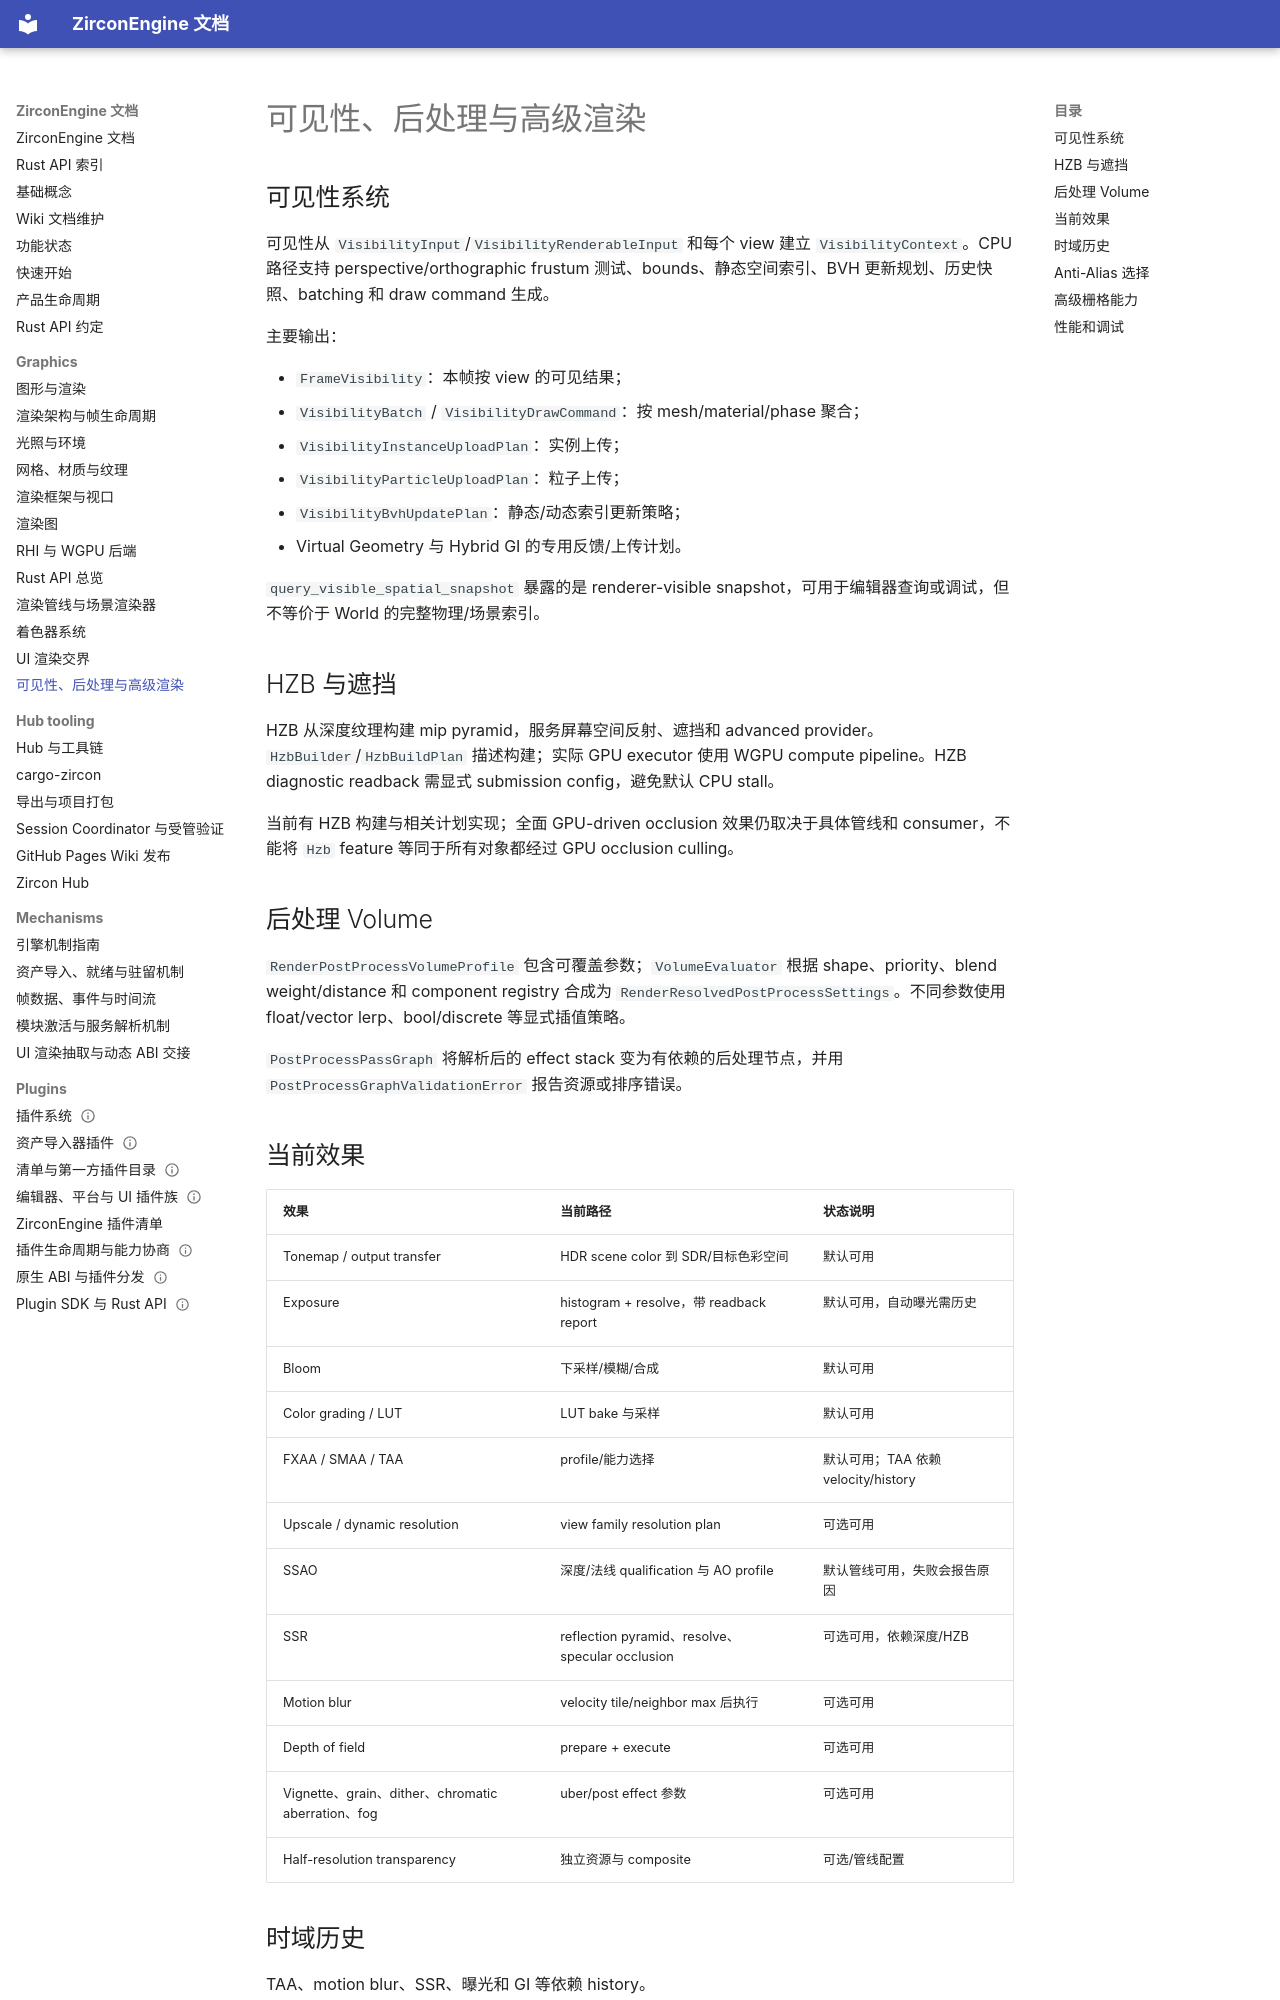

repository: He-Jiahui/ZirconEngine · page: graphics/visibility-and-post-processing/index.html · generator: mkdocs

---
related_code:
  - zircon_runtime/src/graphics/visibility/mod.rs
  - zircon_runtime/src/graphics/scene/renderer/hzb/mod.rs
  - zircon_runtime/src/graphics/scene/renderer/post/mod.rs
  - zircon_runtime/src/core/framework/render/post/mod.rs
  - zircon_runtime/src/graphics/scene/renderer/temporal/mod.rs
implementation_files:
  - zircon_runtime/src/graphics/visibility
  - zircon_runtime/src/graphics/scene/renderer/hzb
plan_sources:
  - user: 2026-09-09 构建 ZirconEngine 详细 Wiki 文档集合
  - docs/rendering/render-framework-architecture.md
tests:
  - zircon_runtime/src/graphics/tests/visibility
  - zircon_runtime/src/graphics/tests/render_product_post_process
  - zircon_runtime/src/graphics/tests
doc_type: module-detail
---

# 可见性、后处理与高级渲染

## 可见性系统

可见性从 `VisibilityInput`/`VisibilityRenderableInput` 和每个 view 建立 `VisibilityContext`。CPU 路径支持 perspective/orthographic frustum 测试、bounds、静态空间索引、BVH 更新规划、历史快照、batching 和 draw command 生成。

主要输出：

- `FrameVisibility`：本帧按 view 的可见结果；
- `VisibilityBatch` / `VisibilityDrawCommand`：按 mesh/material/phase 聚合；
- `VisibilityInstanceUploadPlan`：实例上传；
- `VisibilityParticleUploadPlan`：粒子上传；
- `VisibilityBvhUpdatePlan`：静态/动态索引更新策略；
- Virtual Geometry 与 Hybrid GI 的专用反馈/上传计划。

`query_visible_spatial_snapshot` 暴露的是 renderer-visible snapshot，可用于编辑器查询或调试，但不等价于 World 的完整物理/场景索引。

## HZB 与遮挡

HZB 从深度纹理构建 mip pyramid，服务屏幕空间反射、遮挡和 advanced provider。`HzbBuilder`/`HzbBuildPlan` 描述构建；实际 GPU executor 使用 WGPU compute pipeline。HZB diagnostic readback 需显式 submission config，避免默认 CPU stall。

当前有 HZB 构建与相关计划实现；全面 GPU-driven occlusion 效果仍取决于具体管线和 consumer，不能将 `Hzb` feature 等同于所有对象都经过 GPU occlusion culling。

## 后处理 Volume

`RenderPostProcessVolumeProfile` 包含可覆盖参数；`VolumeEvaluator` 根据 shape、priority、blend weight/distance 和 component registry 合成为 `RenderResolvedPostProcessSettings`。不同参数使用 float/vector lerp、bool/discrete 等显式插值策略。

`PostProcessPassGraph` 将解析后的 effect stack 变为有依赖的后处理节点，并用 `PostProcessGraphValidationError` 报告资源或排序错误。
